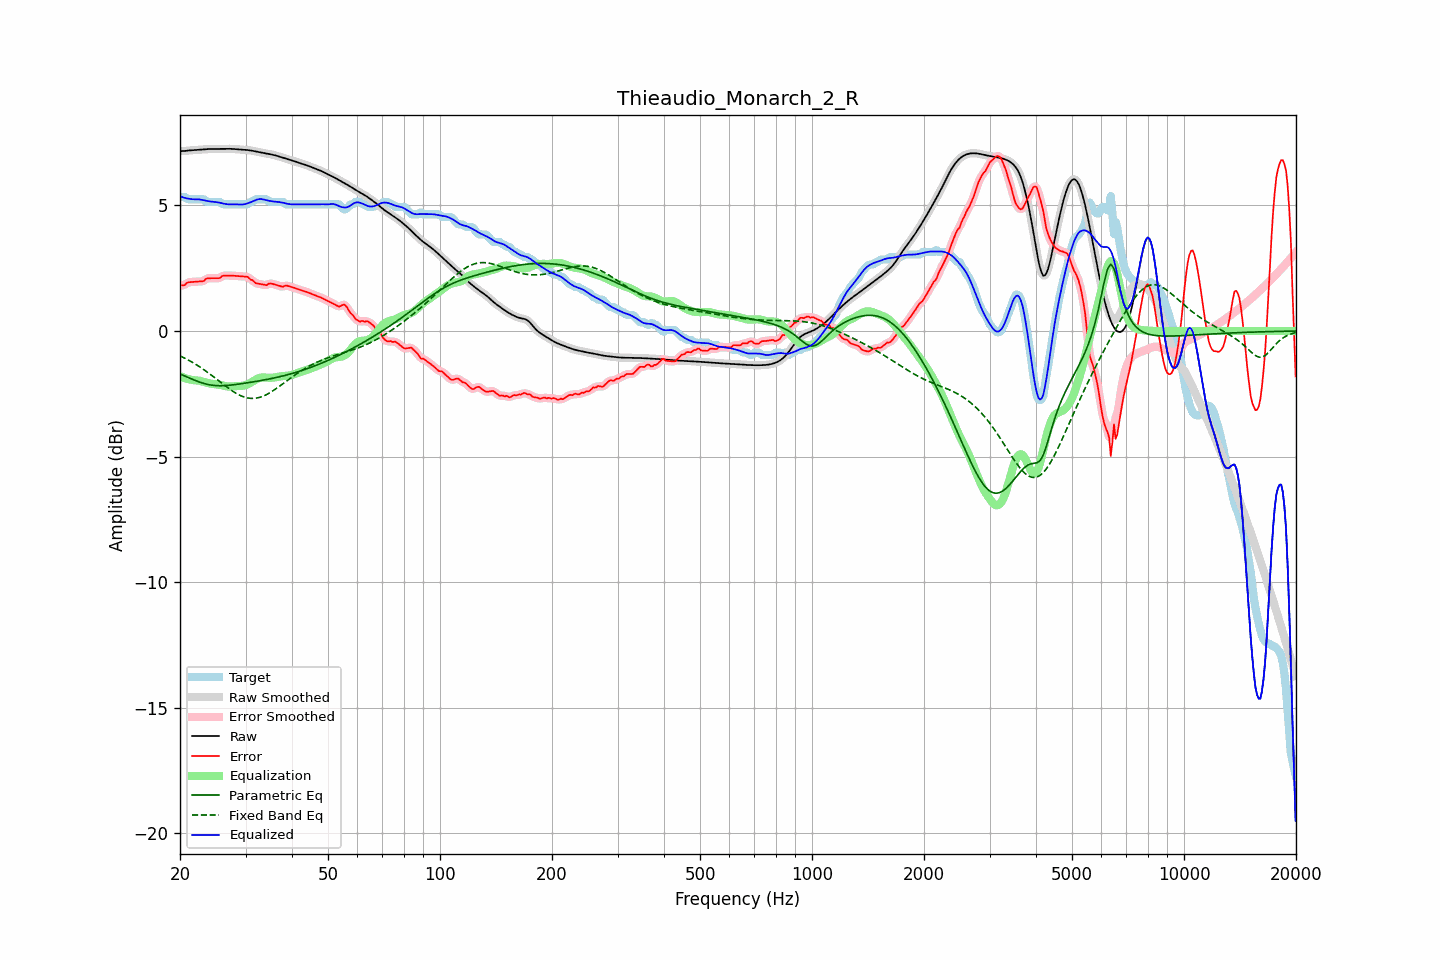

Data behind this chart, as committed beside it:
frequency, raw, error, smoothed, error_smoothed, equalization, parametric_eq, fixed_band_eq, equalized_raw, equalized_smoothed, target
20.00, 7.16, 1.81, 7.16, 1.81, -1.79, -1.71, -0.99, 5.37, 5.37, 5.35
20.20, 7.16, 1.82, 7.16, 1.82, -1.82, -1.74, -1.02, 5.34, 5.34, 5.35
20.40, 7.17, 1.82, 7.17, 1.83, -1.85, -1.77, -1.05, 5.32, 5.32, 5.35
20.61, 7.17, 1.83, 7.17, 1.85, -1.87, -1.79, -1.08, 5.30, 5.30, 5.34
20.81, 7.18, 1.90, 7.18, 1.89, -1.89, -1.82, -1.12, 5.29, 5.29, 5.28
21.02, 7.19, 1.94, 7.18, 1.93, -1.91, -1.85, -1.15, 5.27, 5.27, 5.25
21.23, 7.19, 1.95, 7.19, 1.95, -1.93, -1.88, -1.18, 5.26, 5.26, 5.25
21.44, 7.20, 1.95, 7.20, 1.95, -1.94, -1.90, -1.22, 5.25, 5.25, 5.25
21.66, 7.20, 1.95, 7.20, 1.95, -1.95, -1.93, -1.26, 5.25, 5.25, 5.25
21.87, 7.21, 1.96, 7.21, 1.96, -1.96, -1.96, -1.30, 5.25, 5.25, 5.25
22.09, 7.21, 1.96, 7.21, 1.96, -1.96, -1.98, -1.33, 5.25, 5.25, 5.25
22.31, 7.22, 1.97, 7.22, 1.97, -1.97, -2.01, -1.37, 5.25, 5.25, 5.25
22.54, 7.22, 1.97, 7.22, 1.97, -1.98, -2.03, -1.42, 5.24, 5.24, 5.25
22.76, 7.22, 1.98, 7.22, 1.97, -1.99, -2.05, -1.46, 5.23, 5.23, 5.25
22.99, 7.23, 1.98, 7.23, 1.99, -2.01, -2.07, -1.50, 5.22, 5.22, 5.25
23.22, 7.23, 1.99, 7.23, 2.02, -2.03, -2.09, -1.55, 5.20, 5.20, 5.24
23.45, 7.24, 2.08, 7.24, 2.06, -2.05, -2.11, -1.59, 5.19, 5.19, 5.16
23.69, 7.24, 2.10, 7.24, 2.09, -2.07, -2.12, -1.64, 5.18, 5.18, 5.15
23.92, 7.25, 2.10, 7.25, 2.11, -2.08, -2.14, -1.68, 5.17, 5.17, 5.15
24.16, 7.25, 2.10, 7.25, 2.10, -2.09, -2.15, -1.73, 5.16, 5.16, 5.15
24.40, 7.25, 2.10, 7.25, 2.10, -2.10, -2.16, -1.78, 5.15, 5.15, 5.15
24.65, 7.25, 2.10, 7.25, 2.10, -2.11, -2.17, -1.83, 5.14, 5.14, 5.15
24.89, 7.25, 2.10, 7.25, 2.10, -2.11, -2.17, -1.88, 5.14, 5.14, 5.15
25.14, 7.25, 2.10, 7.25, 2.10, -2.12, -2.18, -1.93, 5.13, 5.13, 5.15
25.39, 7.25, 2.10, 7.25, 2.11, -2.13, -2.18, -1.98, 5.12, 5.12, 5.15
25.65, 7.25, 2.12, 7.25, 2.13, -2.15, -2.18, -2.03, 5.10, 5.10, 5.13
25.91, 7.25, 2.18, 7.25, 2.17, -2.16, -2.18, -2.08, 5.09, 5.09, 5.07
26.16, 7.25, 2.21, 7.25, 2.20, -2.18, -2.18, -2.13, 5.07, 5.07, 5.05
26.43, 7.25, 2.21, 7.25, 2.21, -2.19, -2.17, -2.18, 5.06, 5.06, 5.05
26.69, 7.26, 2.21, 7.26, 2.21, -2.20, -2.17, -2.22, 5.05, 5.05, 5.05
26.96, 7.26, 2.21, 7.26, 2.21, -2.21, -2.16, -2.27, 5.04, 5.04, 5.05
27.23, 7.26, 2.21, 7.26, 2.21, -2.21, -2.16, -2.32, 5.04, 5.04, 5.05
27.50, 7.25, 2.21, 7.25, 2.21, -2.21, -2.15, -2.36, 5.04, 5.04, 5.05
27.77, 7.25, 2.20, 7.25, 2.20, -2.20, -2.14, -2.40, 5.04, 5.04, 5.05
28.05, 7.24, 2.20, 7.24, 2.20, -2.20, -2.14, -2.45, 5.05, 5.05, 5.05
28.33, 7.24, 2.19, 7.24, 2.19, -2.19, -2.13, -2.48, 5.04, 5.04, 5.05
28.62, 7.23, 2.19, 7.23, 2.19, -2.19, -2.12, -2.52, 5.04, 5.04, 5.05
28.90, 7.23, 2.18, 7.23, 2.18, -2.19, -2.11, -2.55, 5.04, 5.04, 5.05
29.19, 7.22, 2.18, 7.22, 2.18, -2.19, -2.10, -2.58, 5.04, 5.04, 5.05
29.48, 7.22, 2.17, 7.22, 2.17, -2.18, -2.09, -2.61, 5.04, 5.04, 5.05
29.78, 7.22, 2.17, 7.22, 2.17, -2.17, -2.08, -2.63, 5.05, 5.05, 5.05
30.08, 7.21, 2.17, 7.21, 2.17, -2.15, -2.07, -2.65, 5.06, 5.06, 5.05
30.38, 7.21, 2.16, 7.21, 2.14, -2.12, -2.06, -2.66, 5.08, 5.08, 5.05
30.68, 7.20, 2.11, 7.20, 2.11, -2.09, -2.05, -2.67, 5.11, 5.11, 5.09
30.99, 7.19, 2.04, 7.19, 2.06, -2.06, -2.04, -2.68, 5.13, 5.13, 5.15
31.30, 7.18, 2.03, 7.18, 2.01, -2.02, -2.03, -2.68, 5.16, 5.16, 5.15
31.61, 7.17, 1.97, 7.17, 1.96, -1.98, -2.02, -2.68, 5.19, 5.19, 5.20
31.93, 7.15, 1.91, 7.15, 1.93, -1.94, -2.01, -2.67, 5.21, 5.21, 5.25
32.24, 7.14, 1.89, 7.14, 1.89, -1.90, -2.00, -2.67, 5.24, 5.24, 5.25
32.57, 7.13, 1.88, 7.13, 1.88, -1.88, -1.99, -2.65, 5.25, 5.25, 5.25
32.89, 7.11, 1.87, 7.11, 1.87, -1.86, -1.98, -2.63, 5.26, 5.26, 5.25
33.22, 7.10, 1.85, 7.10, 1.85, -1.85, -1.96, -2.61, 5.25, 5.25, 5.25
33.55, 7.09, 1.84, 7.09, 1.84, -1.85, -1.95, -2.59, 5.24, 5.24, 5.25
33.89, 7.08, 1.83, 7.08, 1.83, -1.85, -1.94, -2.56, 5.22, 5.22, 5.25
34.23, 7.06, 1.82, 7.06, 1.85, -1.86, -1.93, -2.52, 5.21, 5.21, 5.24
34.57, 7.05, 1.88, 7.05, 1.87, -1.86, -1.92, -2.49, 5.19, 5.19, 5.17
34.92, 7.04, 1.90, 7.04, 1.88, -1.86, -1.90, -2.45, 5.18, 5.18, 5.15
35.27, 7.03, 1.88, 7.03, 1.89, -1.86, -1.89, -2.41, 5.17, 5.17, 5.15
35.62, 7.01, 1.87, 7.01, 1.87, -1.86, -1.88, -2.37, 5.16, 5.16, 5.15
35.97, 7.00, 1.85, 7.00, 1.85, -1.85, -1.86, -2.33, 5.15, 5.15, 5.15
... 635 more rows
